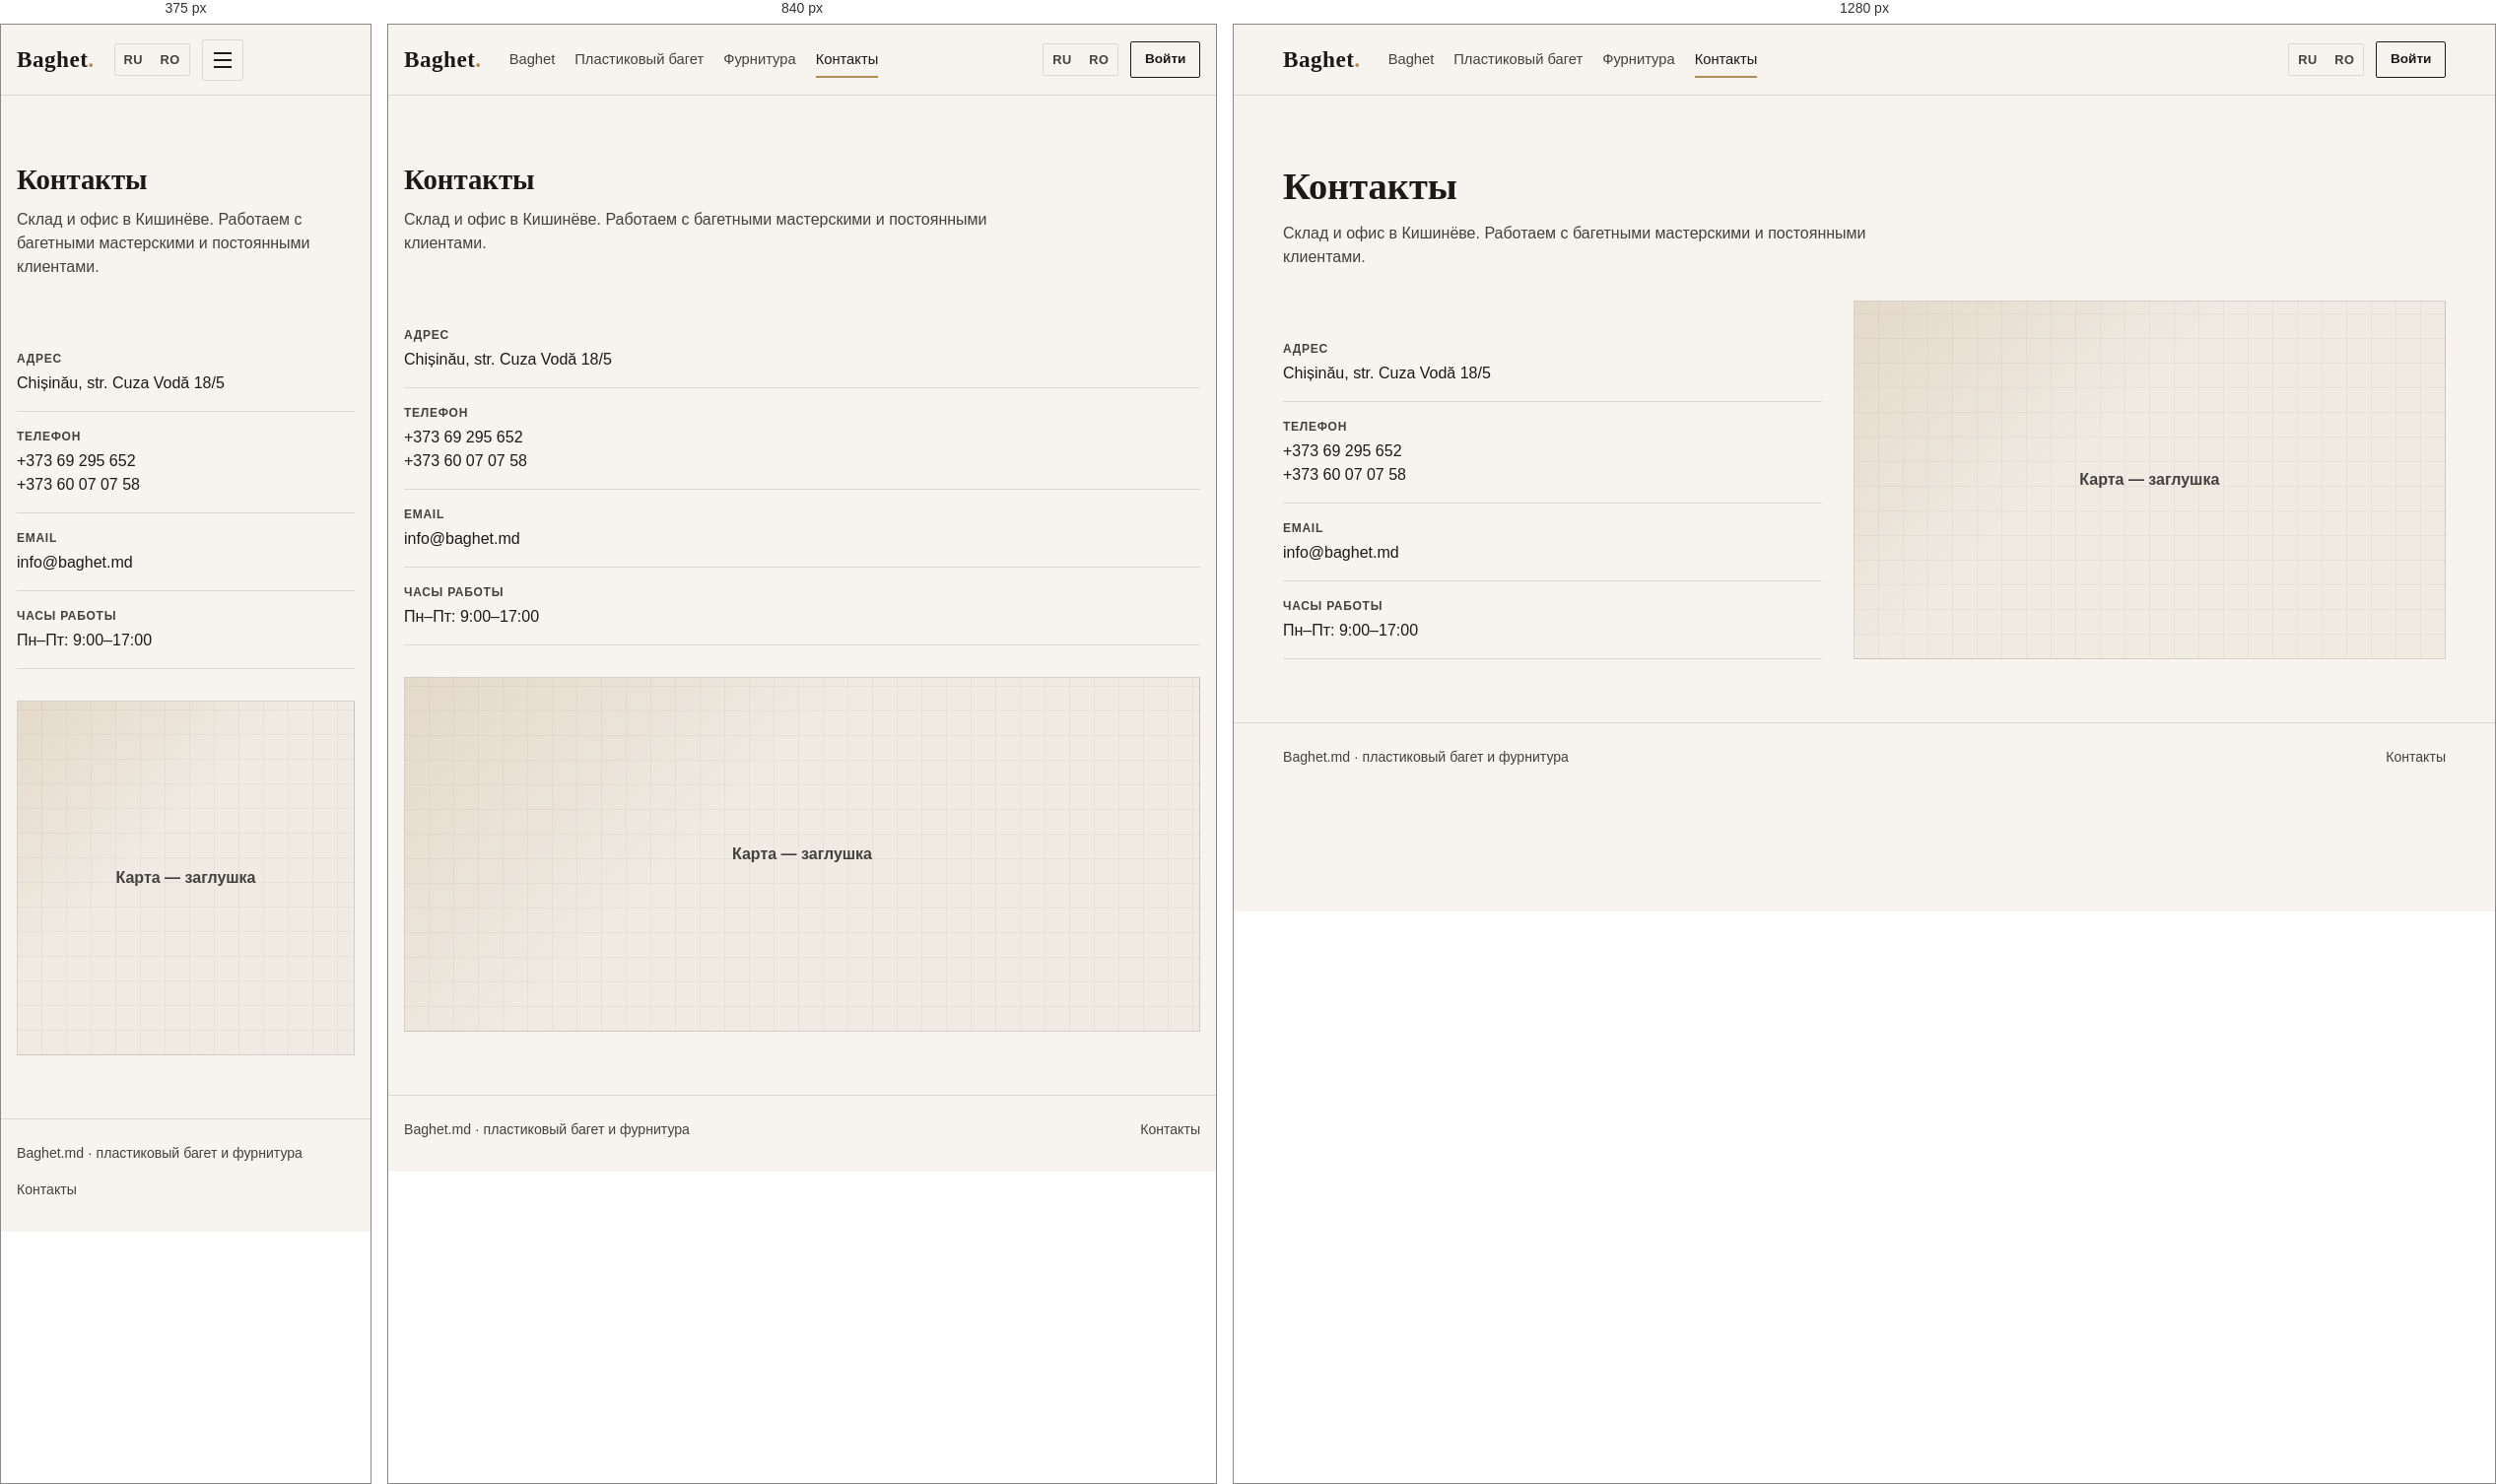
Rendered at 375 px, 840 px and 1280 px, left to right.

<!-- file: contacts.html -->
<!DOCTYPE html>
<html lang="ru">
  <head>
    <meta charset="UTF-8" />
    <meta name="viewport" content="width=device-width, initial-scale=1" />
    <title>Контакты — Baghet</title>
    <link rel="preconnect" href="https://fonts.googleapis.com" />
    <link rel="preconnect" href="https://fonts.gstatic.com" crossorigin />
    <link
      href="https://fonts.googleapis.com/css2?family=Fraunces:opsz,wght@9..144,500;9..144,600&family=Manrope:wght@400;500;600;700&display=swap"
      rel="stylesheet"
    />
    <link rel="stylesheet" href="css/styles.css" />
  </head>
  <body>
    <header class="site-header">
      <div class="site-header__inner">
        <a class="logo" href="index.html">Baghet<span>.</span></a>
        <nav class="nav" data-nav>
          <a href="index.html">Baghet</a>
          <a href="plastic.html" data-i18n="nav_plastic">Пластиковый багет</a>
          <a href="hardware.html" data-i18n="nav_hardware">Фурнитура</a>
          <a class="is-active" href="contacts.html" data-i18n="nav_contacts">Контакты</a>
        </nav>
        <div class="header-actions">
          <div class="lang-switch" role="group" aria-label="Language">
            <button type="button" class="lang-btn" data-lang="ru">RU</button>
            <button type="button" class="lang-btn" data-lang="ro">RO</button>
          </div>
          <a class="btn btn--sm btn--outline" href="#" data-i18n="nav_login">Войти</a>
          <button class="nav-toggle" type="button" data-nav-toggle aria-expanded="false" aria-label="Menu">
            <span></span><span></span><span></span>
          </button>
        </div>
      </div>
    </header>

    <main class="section">
      <div class="section__head">
        <h2 data-i18n="contacts_title">Контакты</h2>
        <p data-i18n="contacts_lead">
          Склад и офис в Кишинёве. Работаем с багетными мастерскими и постоянными клиентами.
        </p>
      </div>

      <div class="contacts-grid">
        <div>
          <ul class="contact-list">
            <li>
              <span class="label" data-i18n="address_label">Адрес</span>
              <span data-i18n="address_value">Chișinău, str. Cuza Vodă 18/5</span>
            </li>
            <li>
              <span class="label" data-i18n="phone_label">Телефон</span>
              <a href="tel:+37369295652">+373 69 295 652</a><br />
              <a href="tel:+37360070758">+373 60 07 07 58</a>
            </li>
            <li>
              <span class="label" data-i18n="email_label">Email</span>
              <a href="mailto:info@baghet.md">info@baghet.md</a>
            </li>
            <li>
              <span class="label" data-i18n="hours_label">Часы работы</span>
              <span data-i18n="hours_value">Пн–Пт: 9:00–17:00</span>
            </li>
          </ul>
        </div>
        <div class="map-placeholder" data-i18n="map_placeholder">Карта — заглушка</div>
      </div>
    </main>

    <footer class="site-footer">
      <div class="site-footer__inner">
        <span data-i18n="footer_note">Baghet.md · пластиковый багет и фурнитура</span>
        <a href="contacts.html" data-i18n="nav_contacts">Контакты</a>
      </div>
    </footer>

    <script src="js/products.js"></script>
    <script src="js/i18n.js"></script>
    <script src="js/filters.js"></script>
    <script src="js/main.js"></script>
  </body>
</html>


/* @media block from css/styles.css */
@media (max-width: 960px) {
  .product-grid {
    grid-template-columns: repeat(2, 1fr);
  }

  .catalog-layout {
    grid-template-columns: 1fr;
  }

  .filters {
    position: static;
  }

  .product-detail,
  .contacts-grid,
  .cat-split {
    grid-template-columns: 1fr;
  }
}

/* @media block from css/styles.css */
@media (max-width: 720px) {
  .nav-toggle {
    display: inline-flex;
    margin-left: auto;
  }

  .header-actions .btn--sm {
    display: none;
  }

  .nav {
    position: fixed;
    inset: var(--header-h) 0 auto 0;
    background: var(--paper);
    border-bottom: 1px solid var(--line);
    flex-direction: column;
    align-items: stretch;
    padding: 1rem 1.25rem 1.25rem;
    gap: 0;
    margin: 0;
    display: none;
  }

  .nav.is-open {
    display: flex;
  }

  .nav a {
    padding: 0.85rem 0;
    border-bottom: 1px solid var(--line);
  }

  .nav a.is-active::after {
    display: none;
  }

  .header-actions {
    margin-left: 0;
  }

  .hero__inner {
    padding: 3.5rem 0 3rem;
  }

  .product-grid {
    grid-template-columns: 1fr;
  }
}